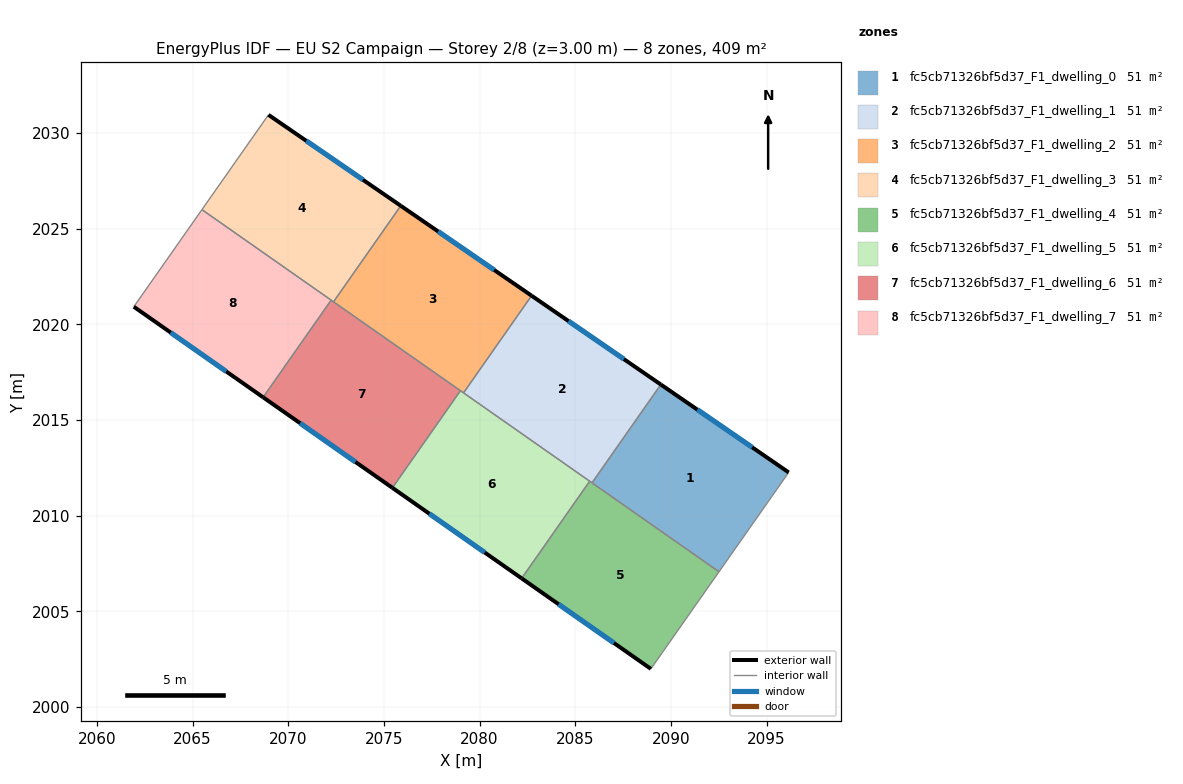
=== STOREY PLAN SPEC (per zone: floor XY polygon, exterior-wall plan segments, windows/doors) ===
zone 1: fc5cb71326bf5d37_F1_dwelling_0  (51.1 m²)
  floor: (2096.16, 2012.26) (2092.52, 2007.07) (2085.88, 2011.72) (2089.48, 2016.85)
  exterior wall: (2096.16, 2012.26) – (2089.48, 2016.85)  [8.1 m]
    window: (2094.25, 2013.57) – (2091.39, 2015.54)  [4.5 m²]
  interior walls: 3
zone 2: fc5cb71326bf5d37_F1_dwelling_1  (51.1 m²)
  floor: (2089.48, 2016.85) (2085.88, 2011.72) (2079.16, 2016.42) (2082.72, 2021.50)
  exterior wall: (2089.48, 2016.85) – (2082.72, 2021.50)  [8.2 m]
    window: (2087.55, 2018.18) – (2084.65, 2020.17)  [4.5 m²]
  interior walls: 4
zone 3: fc5cb71326bf5d37_F1_dwelling_2  (51.1 m²)
  floor: (2082.72, 2021.50) (2079.16, 2016.42) (2072.37, 2021.18) (2075.89, 2026.20)
  exterior wall: (2082.72, 2021.50) – (2075.89, 2026.20)  [8.3 m]
    window: (2080.77, 2022.84) – (2077.84, 2024.85)  [4.6 m²]
  interior walls: 4
zone 4: fc5cb71326bf5d37_F1_dwelling_3  (51.1 m²)
  floor: (2075.89, 2026.20) (2072.37, 2021.18) (2065.49, 2026.00) (2068.97, 2030.95)
  exterior wall: (2075.89, 2026.20) – (2068.97, 2030.95)  [8.4 m]
    window: (2073.91, 2027.55) – (2070.95, 2029.59)  [4.6 m²]
  interior walls: 4
zone 5: fc5cb71326bf5d37_F1_dwelling_4  (51.1 m²)
  floor: (2092.52, 2007.07) (2088.96, 2002.00) (2082.20, 2006.72) (2085.76, 2011.80)
  exterior wall: (2082.20, 2006.72) – (2088.96, 2002.00)  [8.2 m]
    window: (2084.13, 2005.37) – (2087.03, 2003.35)  [4.5 m²]
  interior walls: 4
zone 6: fc5cb71326bf5d37_F1_dwelling_5  (51.1 m²)
  floor: (2085.76, 2011.80) (2082.20, 2006.72) (2075.45, 2011.46) (2079.00, 2016.53)
  exterior wall: (2075.45, 2011.46) – (2082.20, 2006.72)  [8.2 m]
    window: (2077.38, 2010.11) – (2080.27, 2008.08)  [4.5 m²]
  interior walls: 4
zone 7: fc5cb71326bf5d37_F1_dwelling_6  (51.1 m²)
  floor: (2079.00, 2016.53) (2075.45, 2011.46) (2068.69, 2016.19) (2072.25, 2021.26)
  exterior wall: (2068.69, 2016.19) – (2075.45, 2011.46)  [8.2 m]
    window: (2070.62, 2014.84) – (2073.52, 2012.81)  [4.5 m²]
  interior walls: 4
zone 8: fc5cb71326bf5d37_F1_dwelling_7  (51.1 m²)
  floor: (2072.25, 2021.26) (2068.69, 2016.19) (2061.93, 2020.92) (2065.49, 2026.00)
  exterior wall: (2061.93, 2020.92) – (2068.69, 2016.19)  [8.3 m]
    window: (2063.86, 2019.57) – (2066.76, 2017.54)  [4.5 m²]
  interior walls: 3

=== DERIVED (storey summary) ===
Building: EU S2 Campaign
Storey: 2 of 8  (floor level z = 3.00 m)
Storey gross floor area: 409.0 m²
Zones on this storey: 8
  - fc5cb71326bf5d37_F1_dwelling_0: floor 51.1 m²; exterior wall 8.1 m (24.3 m²); 1 window(s) 4.5 m²; WWR 18.4%
  - fc5cb71326bf5d37_F1_dwelling_1: floor 51.1 m²; exterior wall 8.2 m (24.6 m²); 1 window(s) 4.5 m²; WWR 18.4%
  - fc5cb71326bf5d37_F1_dwelling_2: floor 51.1 m²; exterior wall 8.3 m (24.9 m²); 1 window(s) 4.6 m²; WWR 18.4%
  - fc5cb71326bf5d37_F1_dwelling_3: floor 51.1 m²; exterior wall 8.4 m (25.2 m²); 1 window(s) 4.6 m²; WWR 18.4%
  - fc5cb71326bf5d37_F1_dwelling_4: floor 51.1 m²; exterior wall 8.2 m (24.7 m²); 1 window(s) 4.5 m²; WWR 18.4%
  - fc5cb71326bf5d37_F1_dwelling_5: floor 51.1 m²; exterior wall 8.2 m (24.7 m²); 1 window(s) 4.5 m²; WWR 18.4%
  - fc5cb71326bf5d37_F1_dwelling_6: floor 51.1 m²; exterior wall 8.2 m (24.7 m²); 1 window(s) 4.5 m²; WWR 18.4%
  - fc5cb71326bf5d37_F1_dwelling_7: floor 51.1 m²; exterior wall 8.3 m (24.8 m²); 1 window(s) 4.5 m²; WWR 18.4%
Zone adjacency (shared interzone walls):
  - fc5cb71326bf5d37_F1_dwelling_0 ↔ fc5cb71326bf5d37_F1_dwelling_1
  - fc5cb71326bf5d37_F1_dwelling_0 ↔ fc5cb71326bf5d37_F1_dwelling_4
  - fc5cb71326bf5d37_F1_dwelling_1 ↔ fc5cb71326bf5d37_F1_dwelling_2
  - fc5cb71326bf5d37_F1_dwelling_1 ↔ fc5cb71326bf5d37_F1_dwelling_4
  - fc5cb71326bf5d37_F1_dwelling_1 ↔ fc5cb71326bf5d37_F1_dwelling_5
  - fc5cb71326bf5d37_F1_dwelling_2 ↔ fc5cb71326bf5d37_F1_dwelling_3
  - fc5cb71326bf5d37_F1_dwelling_2 ↔ fc5cb71326bf5d37_F1_dwelling_5
  - fc5cb71326bf5d37_F1_dwelling_2 ↔ fc5cb71326bf5d37_F1_dwelling_6
  - fc5cb71326bf5d37_F1_dwelling_3 ↔ fc5cb71326bf5d37_F1_dwelling_6
  - fc5cb71326bf5d37_F1_dwelling_3 ↔ fc5cb71326bf5d37_F1_dwelling_7
  - fc5cb71326bf5d37_F1_dwelling_4 ↔ fc5cb71326bf5d37_F1_dwelling_5
  - fc5cb71326bf5d37_F1_dwelling_5 ↔ fc5cb71326bf5d37_F1_dwelling_6
  - fc5cb71326bf5d37_F1_dwelling_6 ↔ fc5cb71326bf5d37_F1_dwelling_7